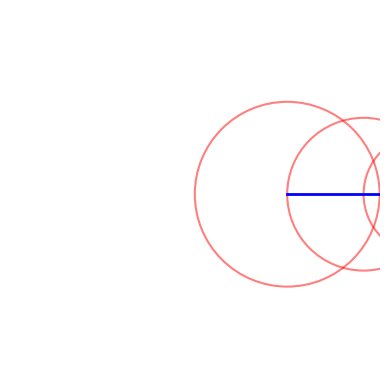

Write Python code to recreate this figure.
import numpy as np
import matplotlib.pyplot as plt
from matplotlib.animation import FuncAnimation

# ---------------------------
# CONFIGURATION
# ---------------------------
NUM_CIRCLES = 6
RADII = np.linspace(1.5, 0.2, NUM_CIRCLES)  # big → small
SPEEDS = np.linspace(1, 5, NUM_CIRCLES)     # angular speeds

# Function that defines motion (you can modify this)
def f(t, i):
    return SPEEDS[i] * t

# ---------------------------
# SETUP FIGURE
# ---------------------------
fig, ax = plt.subplots()
ax.set_facecolor("black")
ax.set_aspect("equal")
ax.set_xlim(-3, 3)
ax.set_ylim(-3, 3)
ax.axis("off")

# Circles and lines storage
circles = []
line, = ax.plot([], [], color="blue", lw=2)

# Create circle patches
for r in RADII:
    circle = plt.Circle((0, 0), r, fill=False, edgecolor="red", alpha=0.5, lw=1.5)
    ax.add_patch(circle)
    circles.append(circle)

# ---------------------------
# ANIMATION FUNCTION
# ---------------------------
def update(frame):
    t = frame * 0.05

    centers_x = []
    centers_y = []

    x, y = 0, 0

    # Compute chained circle centers
    for i in range(NUM_CIRCLES):
        angle = f(t, i)

        x += RADII[i] * np.cos(angle)
        y += RADII[i] * np.sin(angle)

        centers_x.append(x)
        centers_y.append(y)

        circles[i].center = (x, y)

    # Update connecting line
    line.set_data(centers_x, centers_y)

    return circles + [line]

# ---------------------------
# RUN ANIMATION
# ---------------------------
ani = FuncAnimation(fig, update, frames=1000, interval=30, blit=True)

plt.show()
